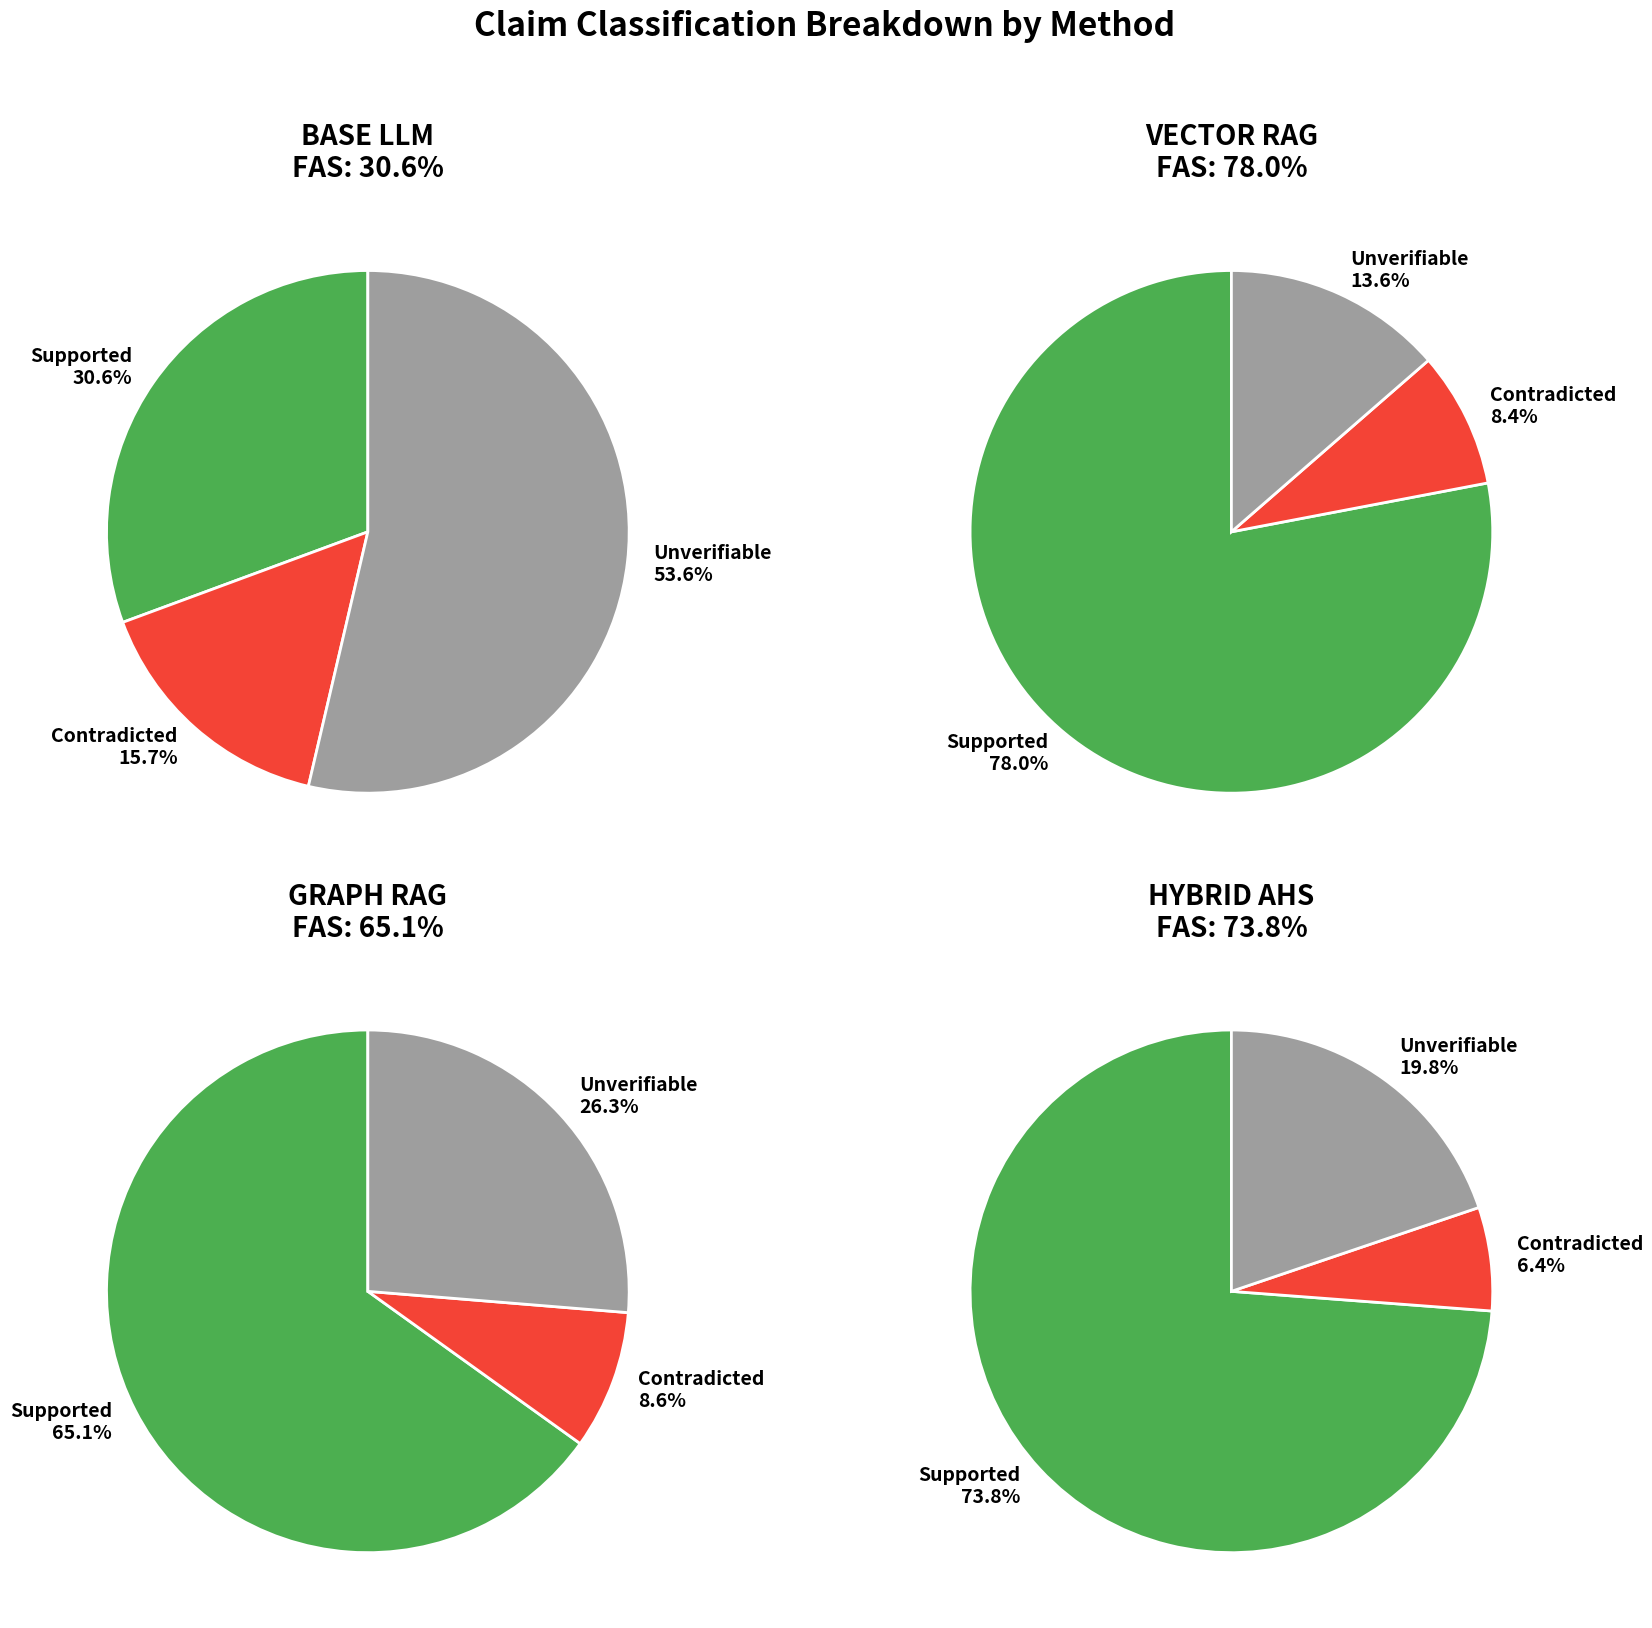

Python code for this plot: (Note: this script raises an exception after producing the figure.)
import matplotlib.pyplot as plt
import matplotlib
import numpy as np

# Disable interactive mode
matplotlib.use('Agg')

# Set larger font sizes globally
plt.rcParams.update({'font.size': 16})

# Data from the hallucination breakdown
methods_data = {
    'BASE LLM': {
        'supported': 30.6,
        'contradicted': 15.7,
        'unverifiable': 53.6,
        'FAS': 30.6
    },
    'VECTOR RAG': {
        'supported': 78.0,
        'contradicted': 8.4,
        'unverifiable': 13.6,
        'FAS': 78.0
    },
    'GRAPH RAG': {
        'supported': 65.1,
        'contradicted': 8.6,
        'unverifiable': 26.3,
        'FAS': 65.1
    },
    'HYBRID AHS': {
        'supported': 73.8,
        'contradicted': 6.4,
        'unverifiable': 19.8,
        'FAS': 73.8
    }
}

# Colors for each category
colors = {
    'supported': '#4CAF50',      # Green
    'contradicted': '#F44336',   # Red
    'unverifiable': '#9E9E9E'    # Gray
}

# Create figure with 4 subplots (2x2)
fig, axes = plt.subplots(2, 2, figsize=(18, 16))
axes = axes.flatten()

for idx, (method, data) in enumerate(methods_data.items()):
    ax = axes[idx]
    
    # Prepare data for pie chart
    sizes = [data['supported'], data['contradicted'], data['unverifiable']]
    labels = [
        f"Supported\n{data['supported']:.1f}%",
        f"Contradicted\n{data['contradicted']:.1f}%", 
        f"Unverifiable\n{data['unverifiable']:.1f}%"
    ]
    pie_colors = [colors['supported'], colors['contradicted'], colors['unverifiable']]
    
    # Create pie chart
    wedges, texts, autotexts = ax.pie(sizes, labels=labels, colors=pie_colors,
                                       autopct='', startangle=90,
                                       textprops={'fontsize': 14, 'weight': 'bold'})
    
    # Add title with method name and FAS score
    ax.set_title(f'{method}\nFAS: {data["FAS"]:.1f}%', 
                 fontsize=20, fontweight='bold', pad=20)
    
    # Make text more readable
    for text in texts:
        text.set_fontsize(14)
        text.set_weight('bold')
    
    # Add white edge to wedges for better separation
    for wedge in wedges:
        wedge.set_edgecolor('white')
        wedge.set_linewidth(2)

# Add main title
fig.suptitle('Claim Classification Breakdown by Method', 
             fontsize=24, fontweight='bold', y=1.02)

# Adjust layout
plt.tight_layout()

# Save the figure
plt.savefig('/Users/<user>/PycharmProjects/Car_paper_v2/pythonProject/dataset_creation/analysis/hallucination_4_charts.png', 
            dpi=300, bbox_inches='tight')
plt.close()

print("Created hallucination_4_charts.png with 4 separate pie charts")

# Now create individual charts
for method, data in methods_data.items():
    fig, ax = plt.subplots(figsize=(10, 10))
    
    # Prepare data for pie chart
    sizes = [data['supported'], data['contradicted'], data['unverifiable']]
    labels = [
        f"Supported\n{data['supported']:.1f}%",
        f"Contradicted\n{data['contradicted']:.1f}%",
        f"Unverifiable\n{data['unverifiable']:.1f}%"
    ]
    pie_colors = [colors['supported'], colors['contradicted'], colors['unverifiable']]
    
    # Create pie chart with explode for emphasis
    explode = (0.05, 0.05, 0.05)  # Slightly separate all slices
    
    wedges, texts, autotexts = ax.pie(sizes, labels=labels, colors=pie_colors,
                                       autopct='', startangle=90,
                                       explode=explode,
                                       textprops={'fontsize': 18, 'weight': 'bold'},
                                       shadow=True)
    
    # Add title with method name and FAS score
    ax.set_title(f'{method}\nFactual Accuracy Score: {data["FAS"]:.1f}%', 
                 fontsize=24, fontweight='bold', pad=30)
    
    # Make text more readable
    for text in texts:
        text.set_fontsize(18)
        text.set_weight('bold')
    
    # Add white edge to wedges for better separation
    for wedge in wedges:
        wedge.set_edgecolor('white')
        wedge.set_linewidth(3)
    
    # Save individual chart
    filename = f'hallucination_{method.lower().replace(" ", "_")}.png'
    plt.tight_layout()
    plt.savefig(f'/Users/<user>/PycharmProjects/Car_paper_v2/pythonProject/dataset_creation/analysis/{filename}', 
                dpi=300, bbox_inches='tight')
    plt.close()
    print(f"Created {filename}")